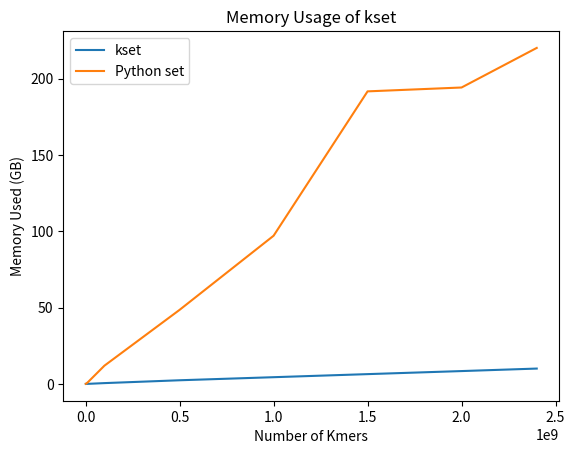

Python code for this plot: (Note: this script raises an exception after producing the figure.)
#!/usr/bin/env python

import matplotlib.pyplot as plt

num_kmers = [1000000, 10000000, 100000000, 500000000, 1000000000, 1500000000, 2000000000, 2400000000]

# in megabytes
kset_mem = [0.02532, 0.06374, 0.560, 2.420, 4.43, 6.44, 8.44, 10.080]
set_mem = [0.10582, 0.90696, 11.980, 48.540, 97.07, 191.61, 194.14, 220.060]

# in seconds
kset_insert_time = [3, 36, 465, 2473, 5227, 7871, 10342, 12298]
set_insert_time = [1, 13, 140, 790, 1981, 3462, 4416, 5426]

kset_query_time = [3, 33, 377, 2193, 4720, 7326, 9870, 11812]
set_query_time = [1, 11, 122, 746, 1824, 3300, 4559, 7334]

fig, ax = plt.subplots()

ax.plot(num_kmers, kset_mem, label='kset')
ax.plot(num_kmers, set_mem, label='Python set')
ax.set(xlabel='Number of Kmers', ylabel='Memory Used (GB)',
       title='Memory Usage of kset')
ax.legend()

fig.savefig('../memory_fig.png')

fig, ax = plt.subplots()

ax.plot(num_kmers, kset_insert_time, label='kset')
ax.plot(num_kmers, set_insert_time, label='Python set')
ax.set(xlabel='Number of Kmers', ylabel='Time (seconds)',
       title='Insertion Time of kset')
ax.legend()

fig.savefig('../insert_fig.png')

fig, ax = plt.subplots()

ax.plot(num_kmers, kset_query_time, label='kset')
ax.plot(num_kmers, set_query_time, label='Python set')
ax.set(xlabel='Number of Kmers', ylabel='Time (seconds)',
       title='Query Time of kset')
ax.legend()

fig.savefig('../query_fig.png')
